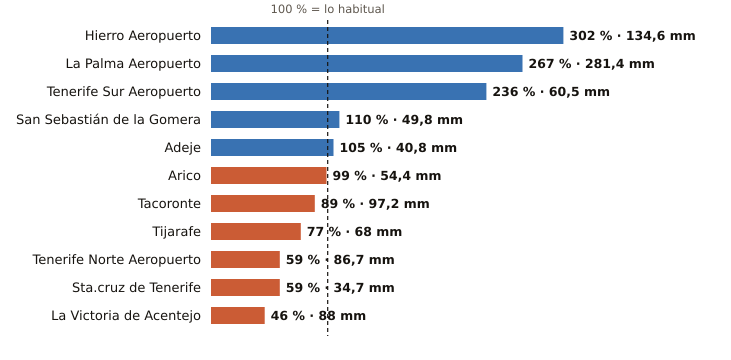

The file beside this chart, header and first rows:
estacion, provincia, indicativo, mm_otono, referencia_mm, pct, periodo_referencia, hasta, hora
Hierro Aeropuerto, Santa Cruz de Tenerife, C929I, 134.6, 44.5, 302, 1991-2020, 2026-11-27, 2
La Palma Aeropuerto, Santa Cruz de Tenerife, C139E, 281.4, 105.4, 267, 1991-2020, 2026-11-27, 2
Tenerife Sur Aeropuerto, Santa Cruz de Tenerife, C429I, 60.5, 25.6, 236, 1991-2020, 2026-11-27, 2
San Sebastián de la Gomera, Santa Cruz de Tenerife, C329Z, 49.8, 45.1, 110, 1991-2020, 2026-11-27, 2
Adeje, Santa Cruz de Tenerife, C419X, 40.8, 38.9, 105, 1991-2020, 2026-11-26, 
Arico, Santa Cruz de Tenerife, C428T, 54.4, 55.1, 99, 2009-2025, 2026-11-27, 1
Tacoronte, Santa Cruz de Tenerife, C458A, 97.2, 108.7, 89, 1991-2025, 2026-11-27, 1
Tijarafe, Santa Cruz de Tenerife, C117Z, 68.0, 88.6, 77, 2009-2025, 2026-11-27, 2
Tenerife Norte Aeropuerto, Santa Cruz de Tenerife, C447A, 86.7, 146.1, 59, 1991-2020, 2026-11-27, 2
Sta.cruz de Tenerife, Santa Cruz de Tenerife, C449C, 34.7, 58.5, 59, 1991-2020, 2026-11-27, 2
La Victoria de Acentejo, Santa Cruz de Tenerife, C457I, 88.0, 192.7, 46, 2009-2025, 2026-11-27, 2
